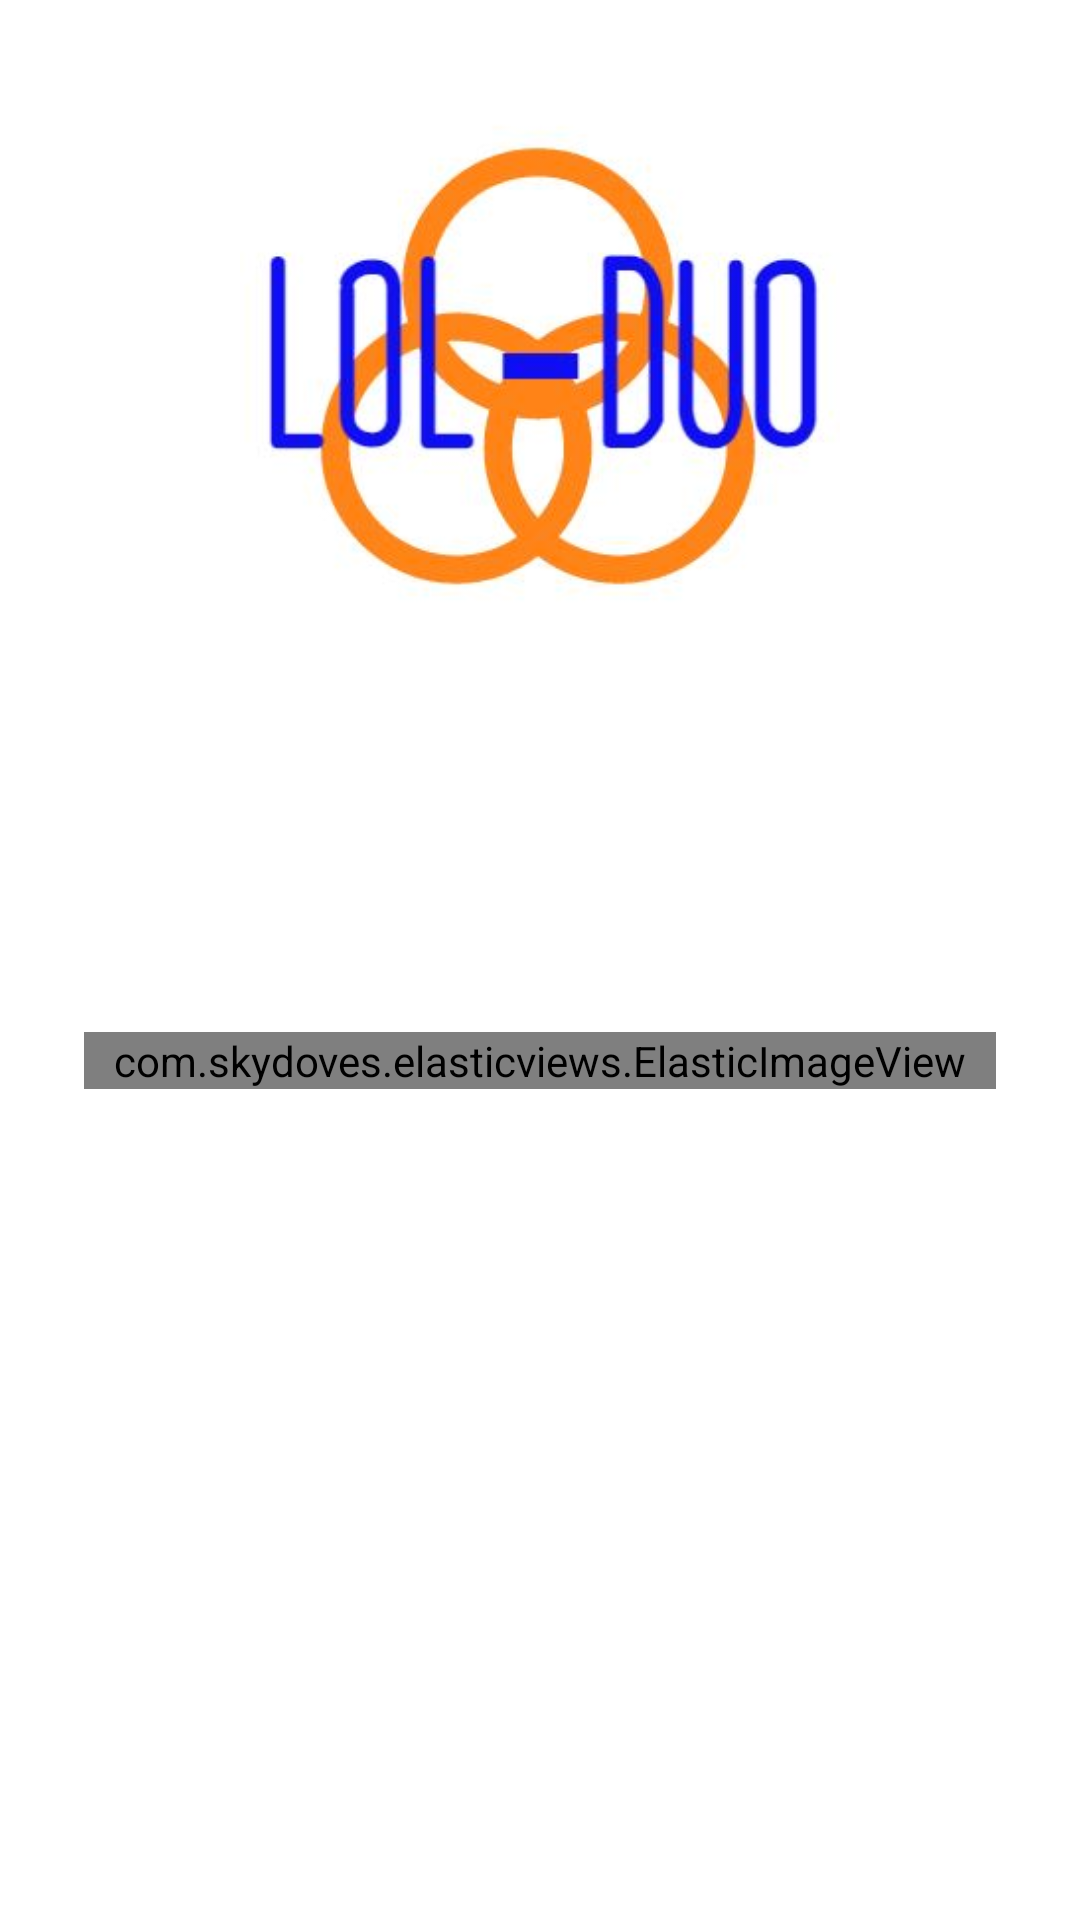

Reconstruct the res/layout file that produces this screen, plus the resources it refers to.
<!-- AndroidManifest.xml: application theme Theme.LolRankDuo -->
<!-- res/layout/fragment_login.xml -->
<?xml version="1.0" encoding="utf-8"?>
<layout xmlns:android="http://schemas.android.com/apk/res/android"
    xmlns:app="http://schemas.android.com/apk/res-auto"
    xmlns:tools="http://schemas.android.com/tools">

    <data>

        <import type="android.view.View" />

        <variable
            name="vm"
            type="com.mtjin.lolrankduo.views.login.LoginViewModel" />
    </data>

    <androidx.constraintlayout.widget.ConstraintLayout
        android:layout_width="match_parent"
        android:layout_height="match_parent"
        tools:context=".views.login.LoginFragment">

        <androidx.appcompat.widget.AppCompatImageView
            android:id="@+id/iv_logo"
            android:layout_width="@dimen/size_200dp"
            android:layout_height="@dimen/size_200dp"
            android:layout_marginTop="24dp"
            android:onClick="@{()->vm.kakaoLogin()}"
            android:src="@drawable/app_logo"
            app:layout_constraintEnd_toEndOf="parent"
            app:layout_constraintStart_toStartOf="parent"
            app:layout_constraintTop_toTopOf="parent" />

        <com.skydoves.elasticviews.ElasticImageView
            android:id="@+id/iv_kakao_login"
            android:layout_width="0dp"
            android:layout_height="wrap_content"
            android:layout_marginStart="@dimen/margin_28dp"
            android:layout_marginTop="@dimen/margin_120dp"
            android:layout_marginEnd="28dp"
            android:onClick="@{()->vm.kakaoLogin()}"
            android:src="@drawable/btn_kakao"
            app:imageView_duration="300"
            app:imageView_scale="0.9"
            app:layout_constraintEnd_toEndOf="parent"
            app:layout_constraintStart_toStartOf="parent"
            app:layout_constraintTop_toBottomOf="@id/iv_logo"
            app:srcCompat="@drawable/btn_kakao" />

        <ProgressBar
            android:id="@+id/pb_loading"
            android:layout_width="match_parent"
            android:layout_height="wrap_content"
            android:gravity="center"
            android:visibility="@{vm.isLoading() ? View.VISIBLE : View.GONE}"
            app:layout_constraintBottom_toBottomOf="parent"
            app:layout_constraintLeft_toLeftOf="parent"
            app:layout_constraintRight_toRightOf="parent"
            app:layout_constraintTop_toTopOf="parent" />
    </androidx.constraintlayout.widget.ConstraintLayout>
</layout>
<!-- resources referenced by this layout -->
<resources>
  <dimen name="margin_120dp">120dp</dimen>
  <dimen name="margin_28dp">28dp</dimen>
  <dimen name="size_200dp">200dp</dimen>
  <!-- drawable app_logo: jpg bitmap (drawable, 21122 bytes) -->
  <style name="Theme.LolRankDuo" parent="Theme.MaterialComponents.DayNight.NoActionBar">
          
          <item name="colorPrimary">@color/purple_500</item>
          <item name="colorPrimaryVariant">@color/purple_700</item>
          <item name="colorOnPrimary">@color/white</item>
          
          <item name="colorSecondary">@color/teal_200</item>
          <item name="colorSecondaryVariant">@color/teal_700</item>
          <item name="colorOnSecondary">@color/black</item>
          
          <item name="android:statusBarColor" tools:targetApi="l">?attr/colorPrimaryVariant</item>
          
      </style>
  <color name="purple_500">#FF6200EE</color>
  <color name="purple_700">#FF3700B3</color>
  <color name="white">#FFFFFFFF</color>
  <color name="teal_200">#FF03DAC5</color>
  <color name="teal_700">#FF018786</color>
  <color name="black">#FF000000</color>
</resources>
